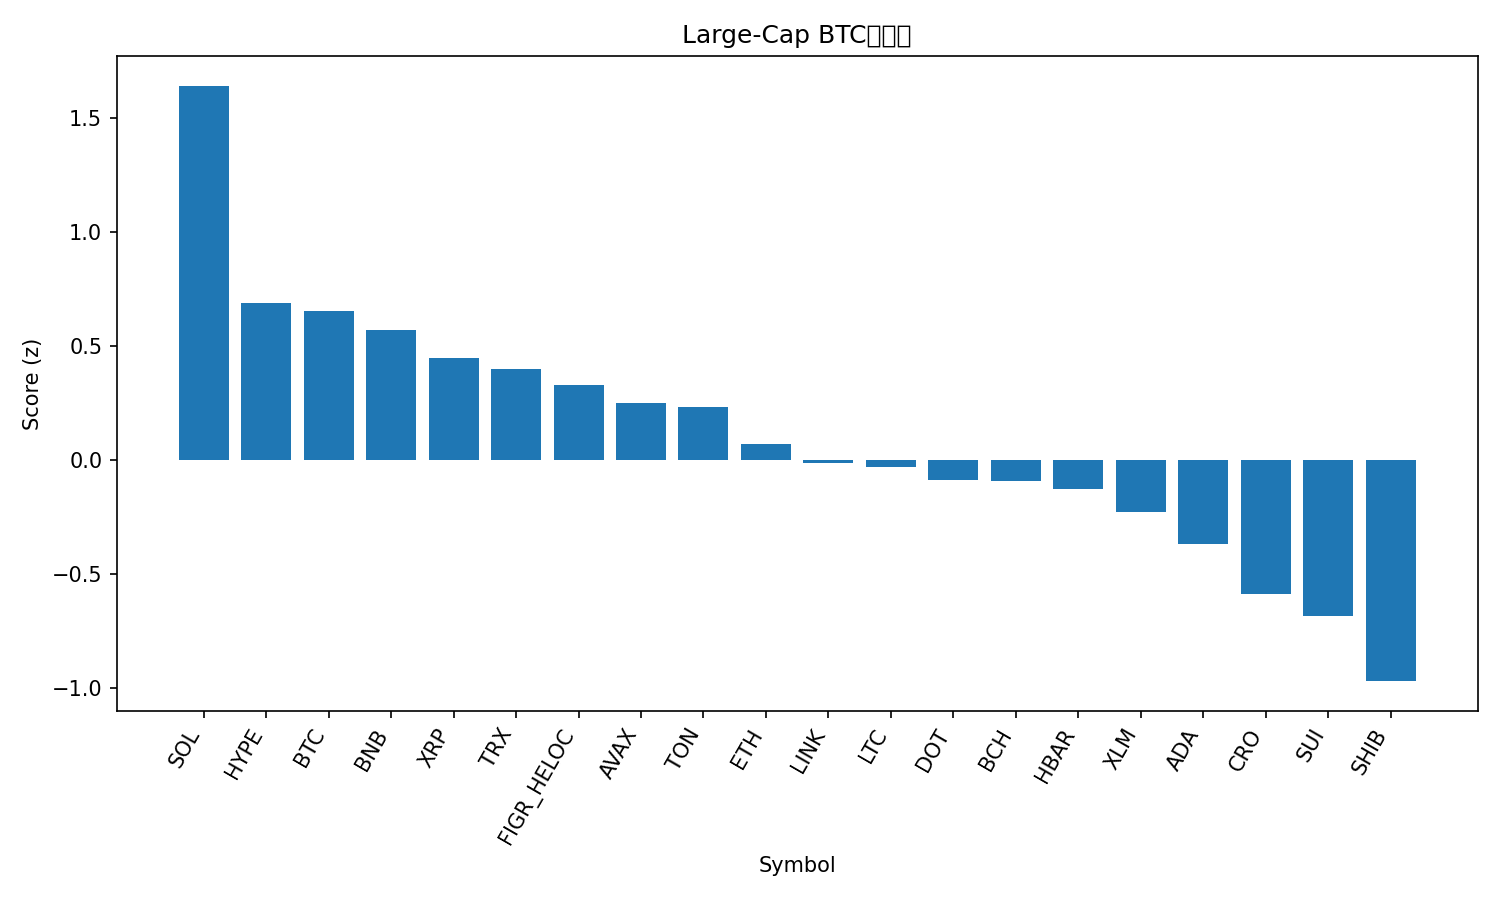

The data file committed next to this chart (first rows):
rank, name, symbol, price_btc, price_usd, pct_1h_btc, pct_24h_btc, pct_7d_btc, market_cap_rank, market_cap_usd, volume_usd, score
1, Solana, SOL, 0.002113, 243.8, 0.3356, 2.181, 15.31, 5, 132174043280, 8821775798, 1.643
2, Hyperliquid, HYPE, 0.0004691, 54.13, 0.3136, -2.923, 10.46, 16, 14618710882, 547259589, 0.6919
3, Bitcoin, BTC, 1.0, 115357, 0.0, 0.0, 0.0, 1, 2297290869934, 27355624113, 0.6557
4, BNB, BNB, 0.008038, 927.3, 0.08281, -1.077, 2.467, 6, 129046133563, 1412567781, 0.5726
5, XRP, XRP, 2.628e-05, 3.03, 0.2196, -2.894, 2.733, 3, 180719248706, 5057650978, 0.4468
6, TRON, TRX, 3.01e-06, 0.3474, -0.148, -0.5138, 1.491, 10, 32886620034, 629159877, 0.3996
7, Figure Heloc, FIGR_HELOC, 8.64e-06, 1.0, 0.0, -1.109, -4.434, 19, 12441486670, 541566, 0.3287
8, Avalanche, AVAX, 0.0002523, 29.11, -0.2944, -2.243, 13.96, 21, 12294684510, 918545730, 0.2494
9, Toncoin, TON, 2.741e-05, 3.16, -0.01725, -1.999, -1.571, 28, 8122589822, 139478666, 0.2343
10, Ethereum, ETH, 0.03978, 4589, -0.4175, -1.366, 2.78, 2, 554091301648, 26632843382, 0.07259
11, Chainlink, LINK, 0.0002082, 24.02, -0.1682, -3.279, 3.431, 13, 16290262479, 810351995, -0.01075
12, Litecoin, LTC, 0.0009938, 114.6, 0.02848, -3.682, -3.769, 27, 8747766454, 791966534, -0.02716
13, Polkadot, DOT, 3.742e-05, 4.32, -0.1133, -4.127, 3.521, 34, 6568848375, 318845623, -0.08624
14, Bitcoin Cash, BCH, 0.005126, 591.4, -0.3606, -1.214, -5.953, 23, 11787770944, 360496936, -0.09046
15, Hedera, HBAR, 2.07e-06, 0.2383, -0.168, -4.141, 4.385, 25, 10112574386, 251560978, -0.1262
16, Stellar, XLM, 3.35e-06, 0.3863, -0.1322, -4.777, 2.731, 20, 12294434375, 240052522, -0.2245
17, Cardano, ADA, 7.67e-06, 0.8849, -0.1734, -5.465, 2.871, 11, 32312416297, 1833237713, -0.3664
18, Cronos, CRO, 2.05e-06, 0.2371, -0.001123, -5.957, -11.65, 30, 7981260729, 55306119, -0.5857
19, Sui, SUI, 3.167e-05, 3.65, -0.7535, -3.732, 3.326, 18, 13041019095, 1249745921, -0.6845
20, Shiba Inu, SHIB, 1.17994e-10, 1.361e-05, -0.7393, -5.956, 5.718, 29, 8018430531, 326535496, -0.9684
21, Dogecoin, DOGE, 2.38e-06, 0.2744, -2.005, -7.288, 18.61, 8, 41431122964, 6637990880, -2.179
